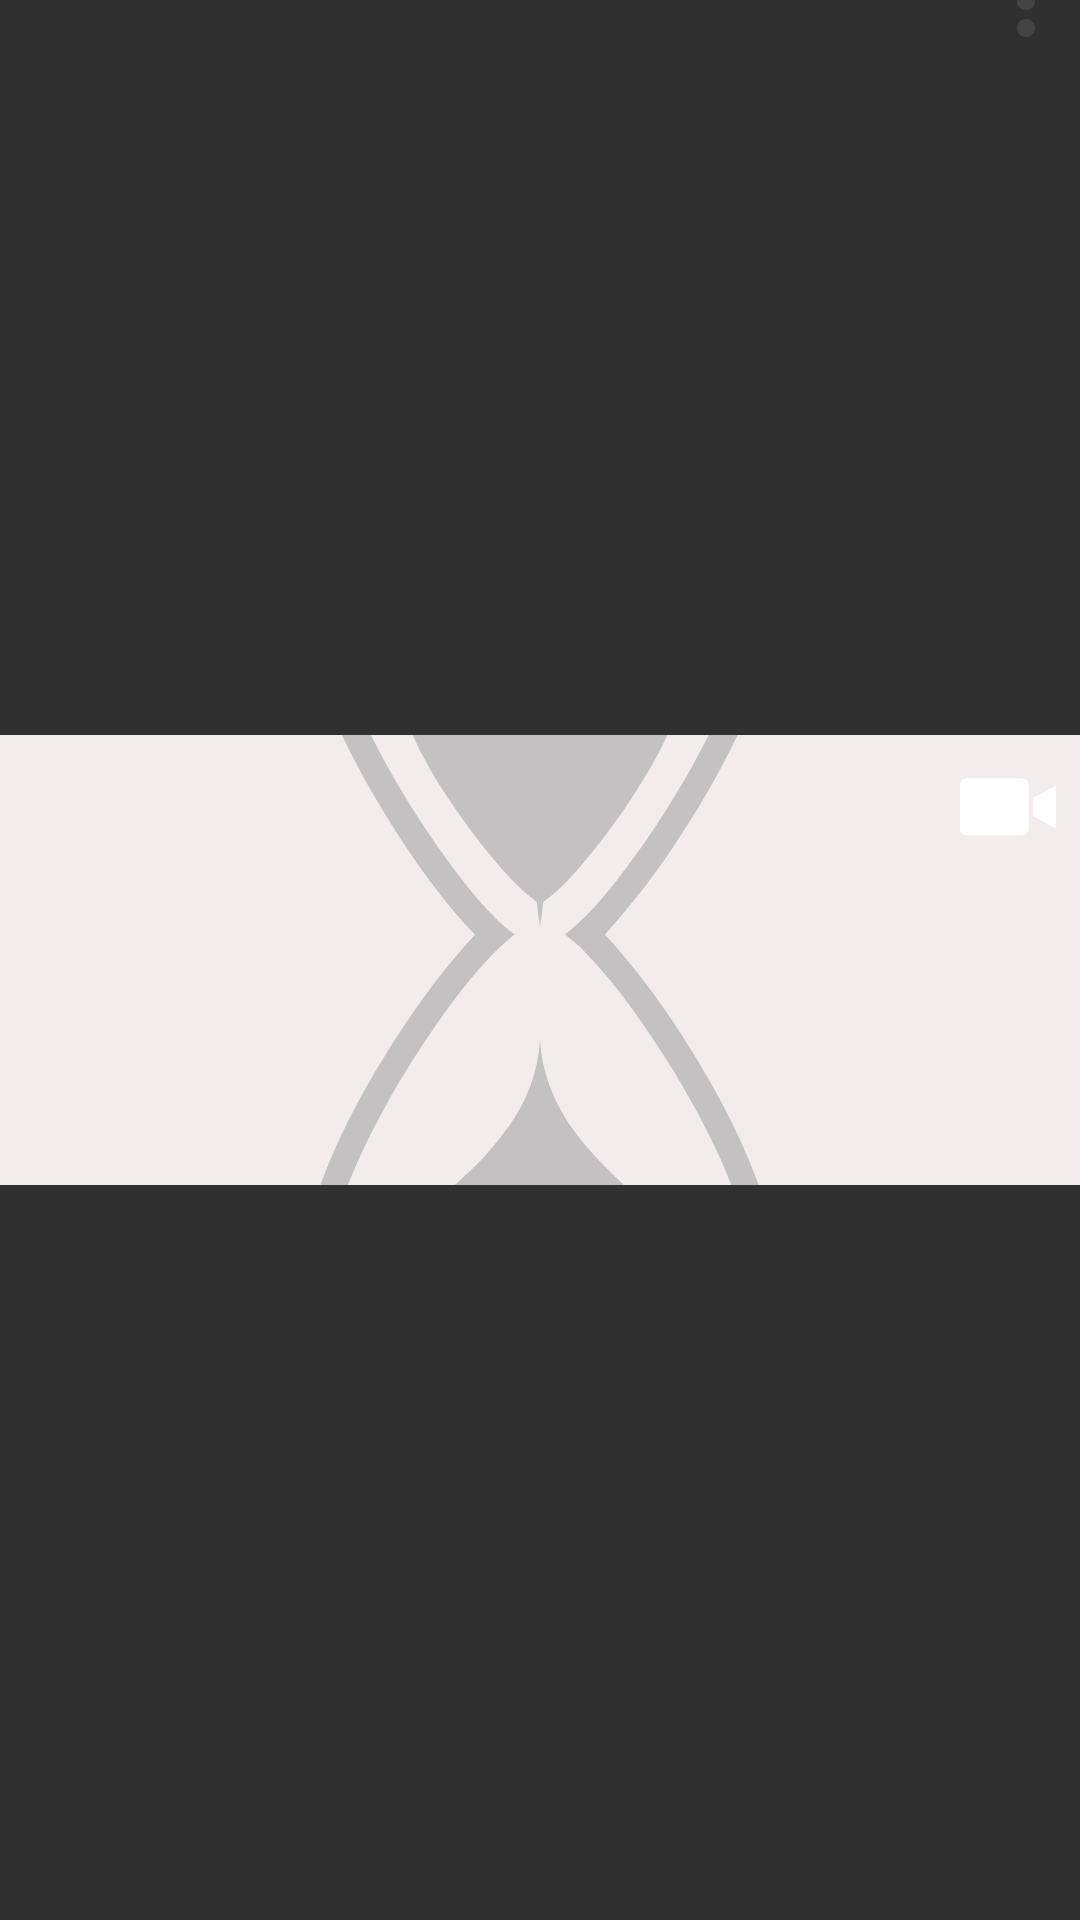

Here is an Android app screen rendered from its layout file. Give the layout XML and the strings, colors and styles it references.
<!-- AndroidManifest.xml: application theme AppTheme -->
<!-- res/layout/save_row.xml -->
<?xml version="1.0" encoding="utf-8"?>
<android.support.constraint.ConstraintLayout
    xmlns:android="http://schemas.android.com/apk/res/android"
    xmlns:app="http://schemas.android.com/apk/res-auto"
    xmlns:tools="http://schemas.android.com/tools"
    android:layout_width="match_parent"
    android:layout_height="wrap_content">

    <ImageView
        android:id="@+id/albumart"
        android:layout_width="match_parent"
        android:layout_height="150dp"
        android:scaleType="centerCrop"
        app:layout_constraintBottom_toBottomOf="parent"
        app:layout_constraintStart_toStartOf="parent"
        app:layout_constraintTop_toTopOf="parent"
        android:src="@drawable/ic_place"
        />

    <TextView
        android:id="@+id/username"
        android:layout_width="wrap_content"
        android:layout_height="wrap_content"
        android:layout_marginStart="8dp"
        android:layout_marginTop="16dp"
        android:text=".@davido"
        android:visibility="gone"
        app:layout_constraintStart_toEndOf="@+id/albumart"
        app:layout_constraintTop_toTopOf="parent"
        />

    <TextView
        android:id="@+id/topic"
        android:layout_width="0dp"
        android:layout_height="wrap_content"
        android:layout_marginEnd="8dp"
        android:layout_marginStart="8dp"
        android:layout_marginTop="8dp"
        android:text="Original Sound - Davido"
        android:maxLines="1"

        android:visibility="gone"
        android:textAppearance="@style/TextAppearance.AppCompat.Medium"
        app:layout_constraintEnd_toStartOf="@+id/more"
        app:layout_constraintHorizontal_bias="0.0"
        app:layout_constraintStart_toEndOf="@+id/albumart"
        app:layout_constraintTop_toBottomOf="@+id/username" />


    <com.github.curioustechizen.ago.RelativeTimeTextView
        android:id="@+id/timestamp"
        android:layout_width="wrap_content"
        android:layout_height="wrap_content"
        android:layout_marginStart="8dp"
        android:layout_marginTop="8dp"
        android:text="2 hours ago"
        android:visibility="gone"
        app:layout_constraintStart_toEndOf="@+id/albumart"
        app:layout_constraintTop_toBottomOf="@+id/topic" />

    <ImageView
        android:id="@+id/more"
        android:layout_width="36dp"
        android:layout_height="36dp"
        android:layout_marginBottom="8dp"
        android:layout_marginTop="8dp"
        app:layout_constraintBottom_toBottomOf="@+id/timestamp"
        app:layout_constraintEnd_toEndOf="parent"
        app:layout_constraintTop_toTopOf="parent"
        app:layout_constraintVertical_bias="0.8"
        app:srcCompat="@drawable/ic_more" />

    <ImageView
        android:id="@+id/playcons"
        android:layout_width="32dp"
        android:layout_height="32dp"
        android:layout_marginBottom="8dp"
        android:layout_marginEnd="8dp"
        android:layout_marginTop="8dp"
        app:layout_constraintBottom_toBottomOf="@+id/albumart"
        app:layout_constraintEnd_toEndOf="@+id/albumart"
        app:layout_constraintTop_toTopOf="@+id/albumart"
        app:layout_constraintVertical_bias="0.0"
        app:srcCompat="@drawable/ic_videox" />


</android.support.constraint.ConstraintLayout>
<!-- resources referenced by this layout -->
<resources>
  <!-- drawable ic_more (drawable) -->
  <vector android:height="24dp" android:tint="#444444"
      android:viewportHeight="24.0" android:viewportWidth="24.0"
      android:width="24dp" xmlns:android="http://schemas.android.com/apk/res/android">
      <path android:fillColor="#FF000000" android:pathData="M12,8c1.1,0 2,-0.9 2,-2s-0.9,-2 -2,-2 -2,0.9 -2,2 0.9,2 2,2zM12,10c-1.1,0 -2,0.9 -2,2s0.9,2 2,2 2,-0.9 2,-2 -0.9,-2 -2,-2zM12,16c-1.1,0 -2,0.9 -2,2s0.9,2 2,2 2,-0.9 2,-2 -0.9,-2 -2,-2z"/>
  </vector>
  <!-- drawable ic_place: vector/xml drawable (drawable, 3805 chars, omitted) -->
  <!-- drawable ic_videox (drawable) -->
  <vector android:height="24dp" android:viewportHeight="432"
      android:viewportWidth="432" android:width="24dp" xmlns:android="http://schemas.android.com/apk/res/android">
      <path android:fillColor="#FFFFFF" android:pathData="m278.906,87h-248.906c-16.563,0.02 -29.98,13.438 -30,30v197.422c0.02,16.563 13.438,29.98 30,30h248.906c16.559,-0.02 29.98,-13.438 30,-30v-197.422c-0.02,-16.563 -13.441,-29.98 -30,-30zM278.906,87"/>
      <path android:fillColor="#FFFFFF" android:pathData="m328.906,256.801 l103.094,56.285v-194.105l-103.094,56.285zM328.906,256.801"/>
  </vector>
  <style name="AppTheme" parent="Theme.AppCompat.NoActionBar">
          
          <item name="colorPrimary">@color/colorPrimary</item>
          <item name="colorPrimaryDark">@color/colorPrimaryDark</item>
          <item name="colorAccent">@color/colorAccent</item>
      </style>
  <color name="colorPrimary">#FF0E47</color>
  <color name="colorPrimaryDark">#FF0E47</color>
  <color name="colorAccent">#657786</color>
</resources>
